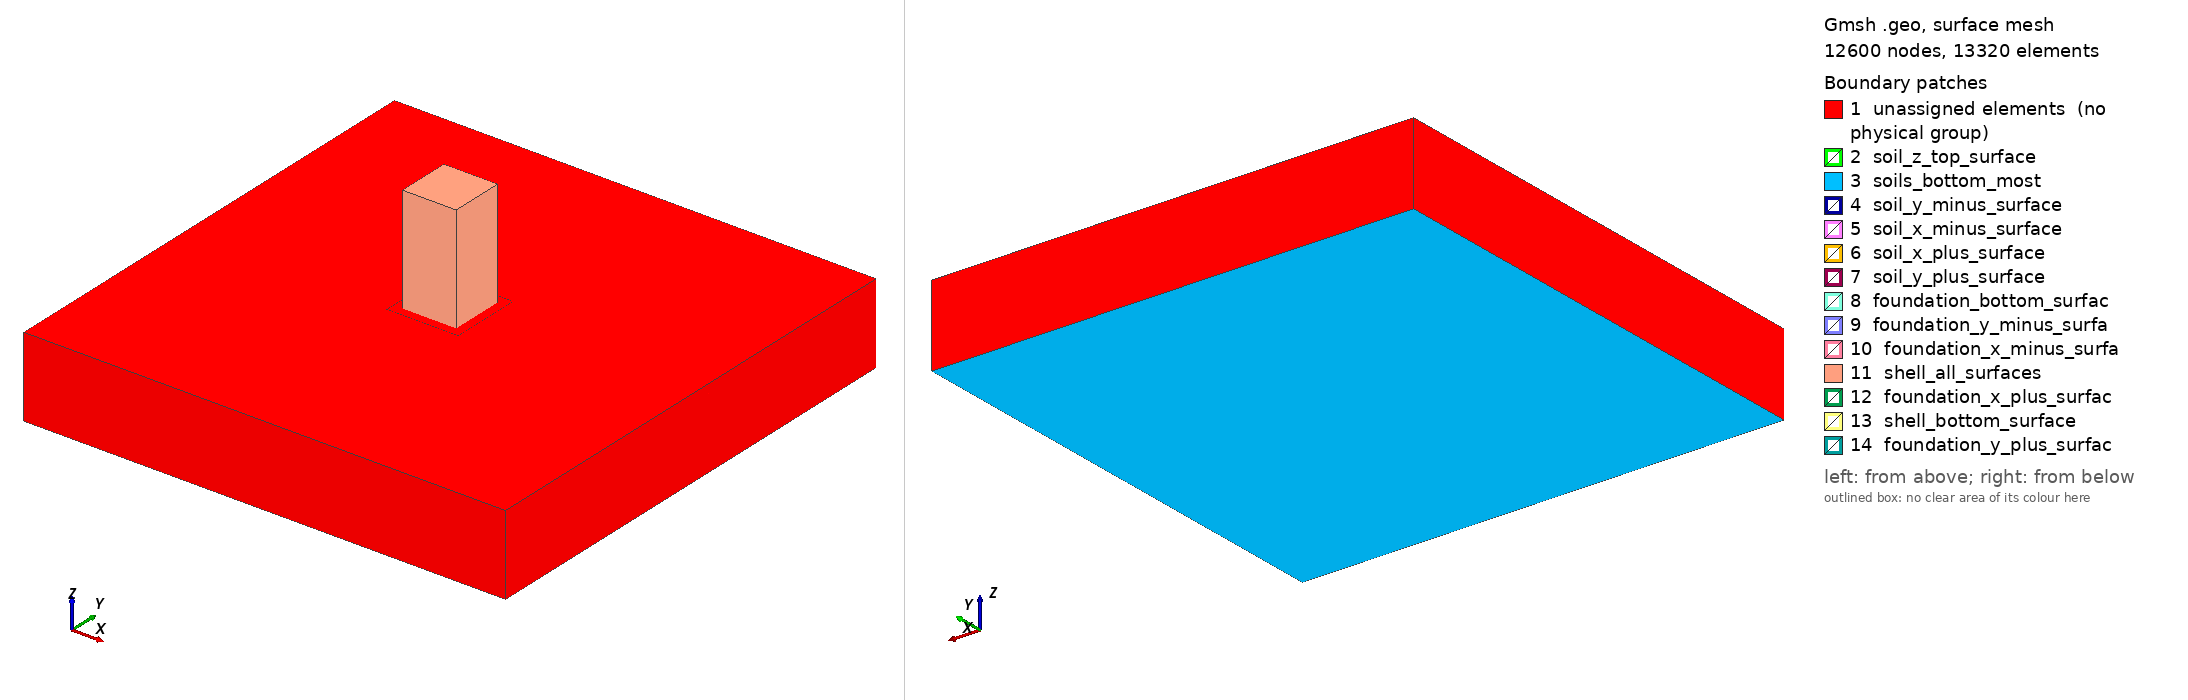

Gmsh geometry script, surface-meshed: 12600 nodes, 13320 surface elements. Boundary patches (legend numbers): 1 unassigned elements (no physical group), 2 soil_z_top_surface, 3 soils_bottom_most, 4 soil_y_minus_surface, 5 soil_x_minus_surface, 6 soil_x_plus_surface, 7 soil_y_plus_surface, 8 foundation_bottom_surfac, 9 foundation_y_minus_surfa, 10 foundation_x_minus_surfa, 11 shell_all_surfaces, 12 foundation_x_plus_surfac, 13 shell_bottom_surface, 14 foundation_y_plus_surfac. Left view from above one corner, right view from below the opposite corner. Legend entries are the model's physical surfaces; 'unassigned elements' are surfaces in no physical group. The drawing asked Gmsh for element sizes between 1% and 20% of the model's largest extent; the script's own settings can give other sizes.

=== structure.geo (drawn) ===
//****************************************************************
// Real-ESSI Short Course 
// 		Day 2: Motions
// Model Component: Soil-Foundation
//****************************************************************

//****************************************************************
// Predefined Parameters
//****************************************************************
mesh_size = 5;
width_of_out_foundation = mesh_size; 

height_of_structure = 60 ;
sub_height = 20;

depth_of_foundation = 5 ;
raw_width_of_structure = 30 ;
width_of_structure = raw_width_of_structure + 2 * width_of_out_foundation ;
depth_of_soil = 40;
width_of_field = width_of_structure * 3 - width_of_out_foundation ;


Ox = 0;
Oy = 0;
Oz = -depth_of_foundation;

epsilon =0.001 ;
//epsilon = 2 ;



//**************************************************************************************************
// Part A: Soil
//**************************************************************************************************
// Soil: 
p1 = newp; Point(p1) = {Ox, Oy, Oz};

ans[] = Extrude{width_of_field,0,0}{Point{p1};Layers{width_of_field/mesh_size};Recombine;} ; 
l1 = ans[1];
ans[] = Extrude{width_of_structure,0,0}{Point{ans[0]};Layers{width_of_structure/mesh_size};Recombine;} ; 
l2 = ans[1];
ans[] = Extrude{width_of_field,0,0}{Point{ans[0]};Layers{width_of_field/mesh_size};Recombine;} ; 
l3 = ans[1];

ans[] = Extrude{0,width_of_field,0}{Line{l1,l2,l3};Layers{width_of_field/mesh_size};Recombine;} ; 
l4 = ans[0]; l5 = ans[4]; l6 = ans[8];
ans[] = Extrude{0,width_of_structure,0}{Line{l4,l5,l6};Layers{width_of_structure/mesh_size};Recombine;} ; 
l7 = ans[0]; l8 = ans[4]; l9 = ans[8];
ans[] = Extrude{0,width_of_field,0}{Line{l7,l8,l9};Layers{width_of_field/mesh_size};Recombine;} ; 



ans[] = Extrude{0, 0, -depth_of_soil}{Surface{7,11,15,19,23,27,31,35,39}; Layers{depth_of_soil/mesh_size};Recombine;};
ans[] = Extrude{0, 0, depth_of_foundation}{Surface{7,11,15,19,27,31,35,39}; Layers{depth_of_foundation/mesh_size};Recombine;};
soils_under_zero[] = {1, 2, 3, 4, 5, 6, 7, 8, 9} ; 
soils_around_foundation[] = {10, 11, 12, 13, 14, 15, 16, 17} ; 
soil_x_minus_surface = 316;
soil_x_plus_surface = 346;
soil_y_plus_surface = 378;
soil_y_minus_surface = 276;
soil_z_top_surface = 23;

Physical Volume("soils_under_zero") = soils_under_zero[] ; 
Physical Volume("soils_around_foundation") = soils_around_foundation[] ; 

Physical Surface("soil_x_minus_surface") = soil_x_minus_surface ; 
Physical Surface("soil_x_plus_surface") = soil_x_plus_surface ; 
Physical Surface("soil_y_plus_surface") = soil_y_plus_surface ; 
Physical Surface("soil_y_minus_surface") = soil_y_minus_surface ; 

Physical Surface("soil_z_top_surface") = soil_z_top_surface ; 

all_soils[] = {1, 2, 3, 4, 5, 6, 7, 8, 9, 10, 11, 12, 13, 14, 15, 16, 17} ;
Physical Volume("all_soils") = all_soils[] ; 

soils_bottom_most[] = {61, 83, 105, 127, 149, 171, 193, 215, 237} ; 
Physical Surface("soils_bottom_most") = soils_bottom_most[] ; 

//**************************************************************************************************
// Part B: foundation  
//**************************************************************************************************

x_minus_y_minus = newp;  Point(x_minus_y_minus) = {Ox + width_of_field + epsilon, Oy + width_of_field + epsilon, Oz +  epsilon}; 
ans[] =  Extrude{width_of_out_foundation,0,0}{ Point{x_minus_y_minus} ; Layers{ Ceil(width_of_out_foundation/mesh_size)}; Recombine;};
l11 = ans[1];
ans[] =  Extrude{(width_of_structure/2. - width_of_out_foundation - epsilon),0,0}{ Point{ans[0]} ; Layers{ Ceil((width_of_structure/2. - width_of_out_foundation - epsilon)/mesh_size)}; Recombine;};
l12 = ans[1];
ans[] =  Extrude{(width_of_structure/2. - width_of_out_foundation - epsilon),0,0}{ Point{ans[0]} ; Layers{ Ceil((width_of_structure/2. - width_of_out_foundation - epsilon)/mesh_size)}; Recombine;};
l13 = ans[1];
ans[] =  Extrude{width_of_out_foundation,0,0}{ Point{ans[0]} ; Layers{ Ceil(width_of_out_foundation/mesh_size)}; Recombine;};
l14 = ans[1];

foundation_bottom_surfaces[] = {} ;

ans[] =  Extrude{0,width_of_out_foundation,0}{ Line{l11,l12,l13,l14} ; Layers{ Ceil(width_of_out_foundation/mesh_size)}; Recombine;};
l11 = ans[0]; l12 = ans[4]; l13 = ans[8]; l14 = ans[12] ; 
foundation_bottom_surfaces[] = {foundation_bottom_surfaces[], ans[1], ans[5], ans[9], ans[13]} ;

ans[] =  Extrude{0,(width_of_structure/2. -(width_of_out_foundation + epsilon)),0}{ Line{l11,l12,l13,l14} ; Layers{ Ceil((width_of_structure/2. - (width_of_out_foundation + epsilon))/mesh_size)}; Recombine;};
l11 = ans[0]; l12 = ans[4]; l13 = ans[8]; l14 = ans[12] ; 
foundation_bottom_surfaces[] = {foundation_bottom_surfaces[], ans[1], ans[5], ans[9], ans[13]} ;

ans[] =  Extrude{0,(width_of_structure/2. -(width_of_out_foundation + epsilon)),0}{ Line{l11,l12,l13,l14} ; Layers{ Ceil((width_of_structure/2. - (width_of_out_foundation + epsilon))/mesh_size)}; Recombine;};
l11 = ans[0]; l12 = ans[4]; l13 = ans[8]; l14 = ans[12] ; 
foundation_bottom_surfaces[] = {foundation_bottom_surfaces[], ans[1], ans[5], ans[9], ans[13]} ;

ans[] =  Extrude{0,width_of_out_foundation,0}{ Line{l11,l12,l13,l14} ; Layers{ Ceil(width_of_out_foundation/mesh_size)}; Recombine;};
l11 = ans[0]; l12 = ans[4]; l13 = ans[8]; l14 = ans[12] ; 
foundation_bottom_surfaces[] = {foundation_bottom_surfaces[], ans[1], ans[5], ans[9], ans[13]} ;


//x_plus_y_minus = newp; Point(x_plus_y_minus) = {Ox + width_of_field + width_of_structure - epsilon, Oy + width_of_field + epsilon, Oz +  epsilon}; 



//ans[] =  Extrude{width_of_out_foundation,0,0}{ Line{x_minus_line} ; Layers{ Ceil(width_of_out_foundation/mesh_size)}; Recombine;};
//ans[] =  Extrude{0,width_of_out_foundation,0}{ Line{y_minus_line} ; Layers{ Ceil(width_of_out_foundation/mesh_size)}; Recombine;};
//ans[] =  Extrude{-width_of_out_foundation,0,0}{ Line{x_plus_line} ; Layers{ Ceil(width_of_out_foundation/mesh_size)}; Recombine;};
//ans[] =  Extrude{0,-width_of_out_foundation,0}{ Line{y_plus_line} ; Layers{ Ceil(width_of_out_foundation/mesh_size)}; Recombine;};

//x_minus_y_plus = newp; Point(x_minus_y_plus) = {Ox + width_of_field + epsilon, Oy + width_of_field + width_of_structure - epsilon, Oz +  epsilon}; 
//x_plus_y_plus = newp; Point(x_plus_y_plus) = {Ox + width_of_field + width_of_structure - epsilon, Oy + width_of_field + width_of_structure - epsilon, Oz +  epsilon}; 

//y_minus_line = newl; Line(y_minus_line) = {x_minus_y_minus, x_plus_y_minus};
//y_plus_line = newl; Line(y_plus_line) = {x_minus_y_plus, x_plus_y_plus};
//x_minus_line = newl; Line(x_minus_line) = {x_minus_y_minus, x_minus_y_plus};
//x_plus_line = newl; Line(x_plus_line) = {x_plus_y_plus, x_plus_y_minus};

//Transfinite Line(y_minus_line) = (width_of_structure/mesh_size) + 1 ; 
//Transfinite Line(y_plus_line) = (width_of_structure/mesh_size) + 1 ; 
//Transfinite Line(x_minus_line) = (width_of_structure/mesh_size) + 1 ; 
//Transfinite Line(x_plus_line) = (width_of_structure/mesh_size) + 1 ; 

////loop1 = newreg; Line Loop(loop1) = {x_minus_line,y_plus_line,x_plus_line,-y_minus_line} ;
////foundation_bottom_surface = news; Plane Surface(foundation_bottom_surface) = {loop1};
ans[] = Extrude{0,0,depth_of_foundation}{Surface{foundation_bottom_surfaces[]} ;Layers{depth_of_foundation/mesh_size};Recombine;};

////foundation_top_surface                        = ans[0] ;
//foundation_x_minus_vol[] = {ans[1], ans[19], ans[37] };
//foundation_x_plus_vol[] = {ans[13], ans[31], ans[49] };
//foundation_y_minus_vol[] = {ans[1], ans[7], ans[13] };
//foundation_y_plus_vol[] = {ans[37], ans[43], ans[49] };

//foundation_around_volume[]  = {ans[1], ans[7], ans[13], ans[19], ans[31], ans[37], ans[43], ans[49]} ;
foundation_volume[]  = {18, 19, 20, 21, 22, 23, 24, 25, 26, 27, 28, 29, 30, 31, 32, 33} ;

foundation_x_plus_surface[]                    = {824, 736, 648, 560}   ;
foundation_y_plus_surface[]                     = {762, 784, 806, 828}  ;
foundation_x_minus_surface[]                     = {678, 766, 590, 502}  ;
foundation_y_minus_surface[]                    = {490, 512, 534, 556}  ;

//Physical Volume("foundation_x_minus_vol")          = foundation_x_minus_vol[] ;
//Physical Volume("foundation_x_plus_vol")          = foundation_x_plus_vol[] ;
//Physical Volume("foundation_y_minus_vol")          = foundation_y_minus_vol[] ;
//Physical Volume("foundation_y_plus_vol")          = foundation_y_plus_vol[] ;

//Physical Volume("foundation_around_volume")          = foundation_around_volume[] ;
Physical Volume("foundation_volume")          = foundation_volume[] ;

shell_bottom_surface[] = {701, 723, 613, 635} ;
Physical Surface("shell_bottom_surface")    = shell_bottom_surface[] ;

Physical Surface("foundation_bottom_surfaces") = foundation_bottom_surfaces[] ;

Physical Surface("foundation_x_plus_surface") = foundation_x_plus_surface[] ;
Physical Surface("foundation_y_plus_surface")  = foundation_y_plus_surface[] ;
Physical Surface("foundation_x_minus_surface")  = foundation_x_minus_surface[] ;
Physical Surface("foundation_y_minus_surface") = foundation_y_minus_surface[] ;

embed_around_surfaces[] = {670, 696, 718, 714, 626, 542, 520, 582} ; 
embed_mid_surfaces[] = {604, 608, 692, 630} ; 
embed_surfaces[] = {embed_around_surfaces[], embed_mid_surfaces[]} ; 
Physical Surface("embed_around_surfaces") = embed_around_surfaces[];
Physical Surface("embed_mid_surfaces") = embed_mid_surfaces[];
Physical Surface("embed_surfaces") = embed_surfaces[] ;

////Physical Surface("all_foundation_surfaces") = {shell_bottom_surface, foundation_x_minus_surface, foundation_y_plus_surface, foundation_x_plus_surface, foundation_y_minus_surface} ;

//Physical Volume("soil_and_foundation_vol")          = {foundation_volume, all_soils} ;

//////**************************************************************************************************
////// Part C.1 : Shell super-structure
//////**************************************************************************************************


////x_minus_y_minus = newp;  Point(x_minus_y_minus) = {Ox + width_of_field + width_of_out_foundation + epsilon, Oy + width_of_field + width_of_out_foundation + epsilon, Oz + depth_of_foundation + epsilon}; 
////x_plus_y_minus = newp; Point(x_plus_y_minus) = {Ox + width_of_field + width_of_structure - width_of_out_foundation - epsilon, Oy + width_of_field + width_of_out_foundation + epsilon, Oz + depth_of_foundation + epsilon}; 
////x_minus_y_plus = newp; Point(x_minus_y_plus) = {Ox + width_of_field + width_of_out_foundation + epsilon, Oy + width_of_field + width_of_structure - width_of_out_foundation - epsilon, Oz + depth_of_foundation + epsilon}; 
////x_plus_y_plus = newp; Point(x_plus_y_plus) = {Ox + width_of_field + width_of_structure - width_of_out_foundation - epsilon, Oy + width_of_field + width_of_structure - width_of_out_foundation - epsilon, Oz + depth_of_foundation + epsilon}; 

////y_minus_line = newl; Line(y_minus_line) = {x_minus_y_minus, x_plus_y_minus};
////y_plus_line = newl; Line(y_plus_line) = {x_minus_y_plus, x_plus_y_plus};
////x_minus_line = newl; Line(x_minus_line) = {x_minus_y_minus, x_minus_y_plus};
////x_plus_line = newl; Line(x_plus_line) = {x_plus_y_plus, x_plus_y_minus};

////Transfinite Line(y_minus_line) = (width_of_structure/mesh_size) + 1 ; 
////Transfinite Line(y_plus_line) = (width_of_structure/mesh_size) + 1 ; 
////Transfinite Line(x_minus_line) = (width_of_structure/mesh_size) + 1 ; 
////Transfinite Line(x_plus_line) = (width_of_structure/mesh_size) + 1 ; 

////// Select by GUI
////Line Loop(473) = {442, -445, -443, -444};
////shell_bottom_surface = newl; Plane Surface(shell_bottom_surface) = {473};
////embedded_shell_top_surface[] = {shell_bottom_surface} ;
////embedded_shell_top_surface[] = {shell_bottom_surface} ;

////// extrude shell structure up
N_extrude = 3 ; 
shell_super_surfaces[] = {};
//shell_bottom_surface = 701 ; 
For z_direction In {1 : N_extrude}
ans[] = Extrude{0,0,sub_height}{Surface{shell_bottom_surface[]} ;Layers{sub_height/mesh_size};Recombine;};
	shell_bottom_surface[] = {ans[0], ans[6], ans[12], ans[18]} ; 
	Delete{
		Volume{ans[1]};
		Volume{ans[7]};
		Volume{ans[13]};
		Volume{ans[19]};
	}
	For i In {0:3}
		shell_super_surfaces[] = { shell_super_surfaces[], ans[i*6] } ; 
		shell_super_surfaces[] = { shell_super_surfaces[], ans[i*6+2] } ; 
		shell_super_surfaces[] = { shell_super_surfaces[], ans[i*6+3] } ; 
		shell_super_surfaces[] = { shell_super_surfaces[], ans[i*6+4] } ; 
		shell_super_surfaces[] = { shell_super_surfaces[], ans[i*6+5] } ; 
	EndFor
EndFor
shell_super_surfaces[] = { shell_super_surfaces[], shell_bottom_surface[] } ; 

////// Internal shell surfaces.
//x_minus_mid = newp;  Point(x_minus_mid) = {Ox + width_of_field + width_of_out_foundation + epsilon, Oy + width_of_field  + width_of_structure/2 , Oz + depth_of_foundation + epsilon}; 
//x_plus_mid = newp; Point(x_plus_mid) = {Ox + width_of_field + width_of_structure - width_of_out_foundation - epsilon, Oy + width_of_field + width_of_structure/2 , Oz + depth_of_foundation + epsilon}; 
//y_minus_mid = newp; Point(y_minus_mid) = {Ox + width_of_field + width_of_structure/2 , Oy + width_of_field + width_of_out_foundation + epsilon, Oz + depth_of_foundation + epsilon}; 
//y_plus_mid = newp; Point(y_plus_mid) = {Ox + width_of_field  + width_of_structure/2 , Oy + width_of_field + width_of_structure - width_of_out_foundation - epsilon, Oz + depth_of_foundation + epsilon}; 

//x_mid = newl; Line(x_mid) = {x_minus_mid, x_plus_mid} ;
//y_mid = newl; Line(y_mid) = {y_minus_mid, y_plus_mid} ;
//Transfinite Line(x_mid) = (width_of_structure/mesh_size) + 1 ; 
//Transfinite Line(y_mid) = (width_of_structure/mesh_size) + 1 ; 

//ans[] = Extrude{0,0,height_of_structure}{Line{x_mid,y_mid};Layers{height_of_structure/mesh_size};Recombine;} ; 
//shell_super_mid_surfaces = {ans[1], ans[5]} ;
//shell_super_all_surfaces[] = { shell_super_around_surfaces[], shell_super_mid_surfaces[] } ; 	

//Physical Surface("shell_super_around_surfaces") = shell_super_around_surfaces[];
//Physical Surface("shell_super_mid_surfaces") = shell_super_mid_surfaces[];
//Physical Surface("shell_super_all_surfaces") = shell_super_all_surfaces[];
Physical Surface("shell_super_surfaces") = shell_super_surfaces[];


//////**************************************************************************************************
////// Part C.2 : Shell embedded-structure
//////**************************************************************************************************
////// extrude down the embedded_shell 
////// (1) around the foundation
////shell_embed_around_surfaces = {} ; 
////ans[] = Extrude{0,0, - depth_of_foundation }{Surface{embedded_shell_top_surface} ;Layers{depth_of_foundation/mesh_size};Recombine;};
////shell_bottommost_surface = ans[0];
////Delete{
////	Volume{ans[1]};
////}
////shell_embed_around_surfaces[] = { shell_embed_around_surfaces[], ans[2] } ; 
////shell_embed_around_surfaces[] = { shell_embed_around_surfaces[], ans[3] } ; 
////shell_embed_around_surfaces[] = { shell_embed_around_surfaces[], ans[4] } ; 
////shell_embed_around_surfaces[] = { shell_embed_around_surfaces[], ans[5] } ; 
////Physical Surface("shell_embed_around_surfaces") = shell_embed_around_surfaces[];

////// (2) in the middle of the foundation
//ans[] = Extrude{0,0, -depth_of_foundation}{Line{x_mid,y_mid};Layers{depth_of_foundation/mesh_size};Recombine;} ; 
//shell_embed_mid_surfaces = {ans[1], ans[5]} ; 
//Physical Surface("shell_embed_mid_surfaces") = shell_embed_mid_surfaces[];
////Delete{
////	Surface{embedded_shell_top_surface};
////	Surface{shell_bottommost_surface};
////}
////shell_embed_all_surfaces = {shell_embed_around_surfaces[], shell_embed_mid_surfaces[]};
//shell_embed_all_surfaces = {embed_surfaces[], shell_embed_mid_surfaces[]};
////shell_all_surfaces = {shell_super_all_surfaces[], shell_embed_all_surfaces[]};
shell_all_surfaces[] = {shell_super_surfaces[], embed_surfaces[]};

//Physical Surface("shell_embed_all_surfaces") = shell_embed_all_surfaces[];
Physical Surface("shell_all_surfaces") = shell_all_surfaces[];



////********************************************************************
//// Recombine
////********************************************************************


Transfinite Surface "*";
Recombine Surface "*";















n = #ans[];
Printf("Extrude has returned %g elements", n);
n -= 1;
For i In {0 : n}
    Printf("Extrusion value[%g] = %g.", i, ans[i]);
EndFor




Physical Line(472) = {449, 469, 448, 450, 465, 464, 466, 456, 468, 453, 452, 460, 470, 454};
